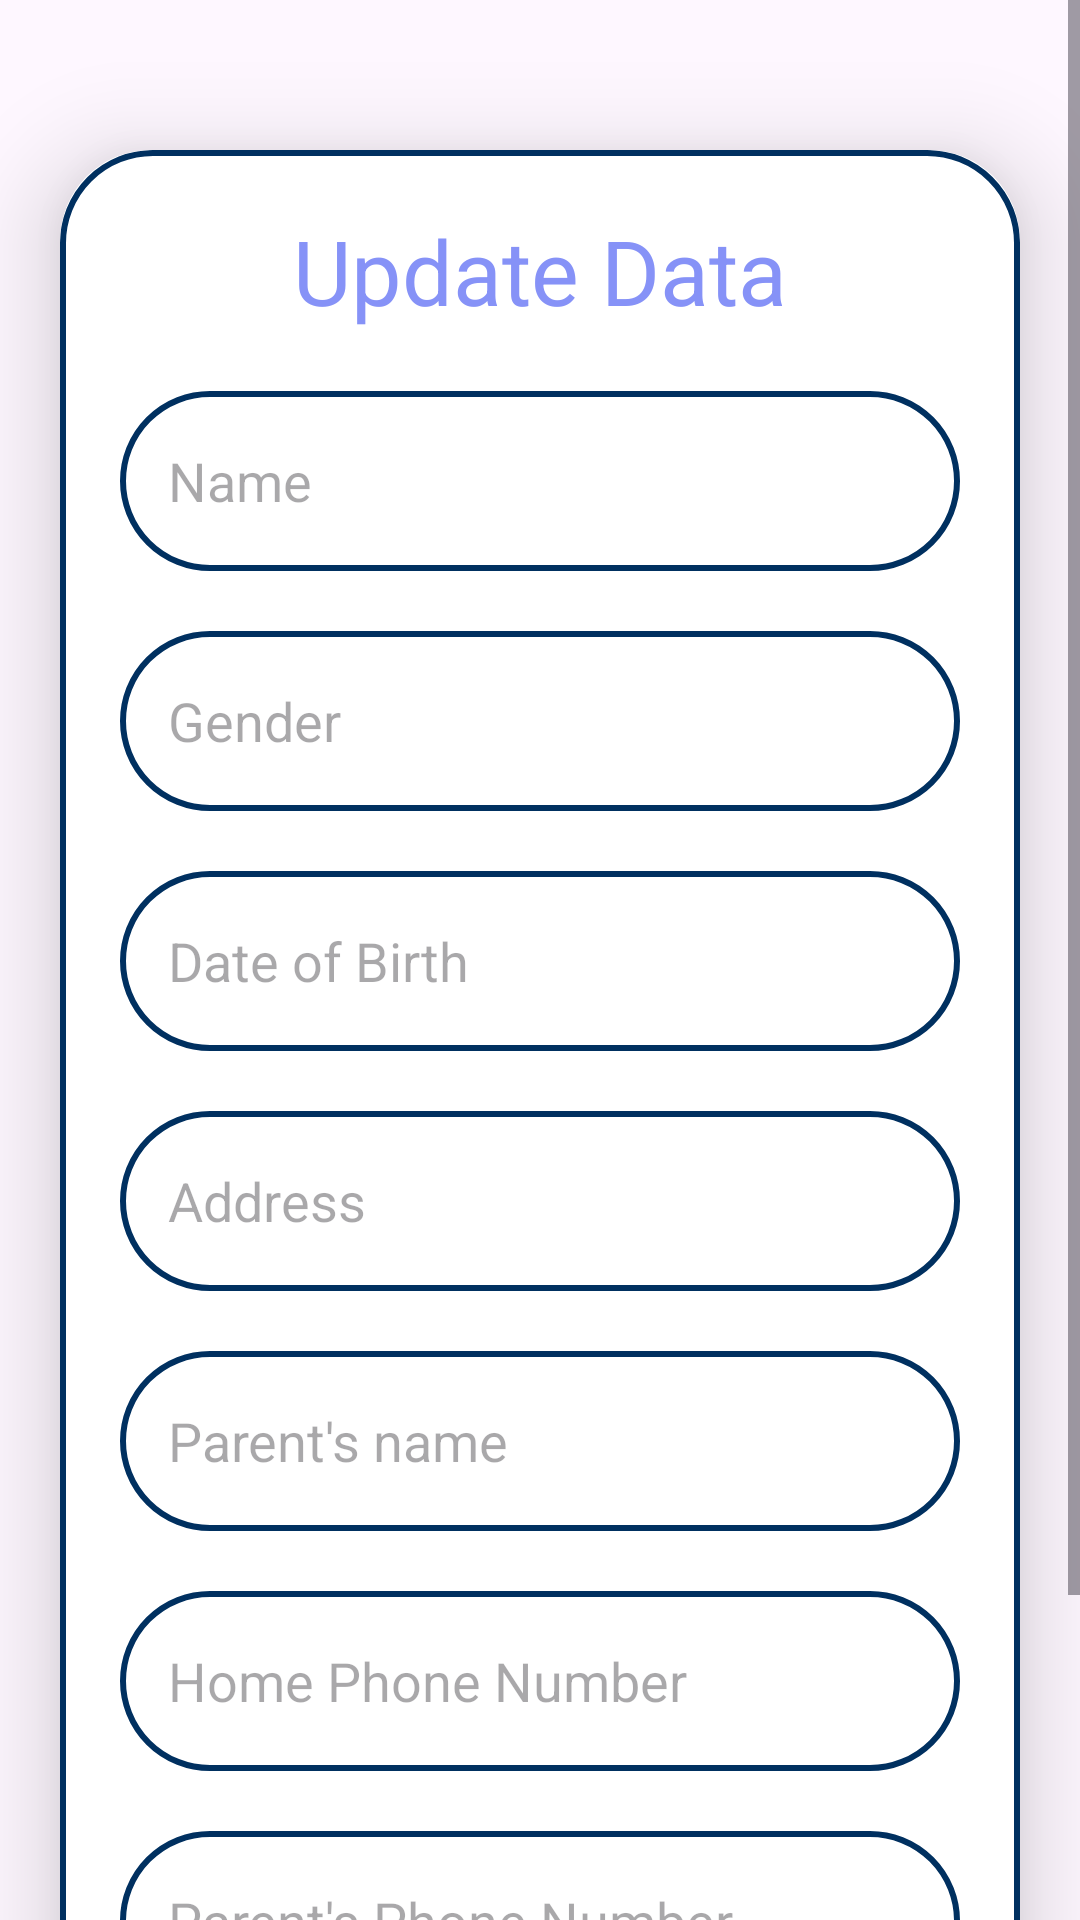

The Android layout XML behind this screen, and the referenced resources:
<!-- AndroidManifest.xml: application theme Theme.Wilsonpreschool -->
<!-- res/layout/activity_update.xml -->
<?xml version="1.0" encoding="utf-8"?>
<ScrollView
    xmlns:android="http://schemas.android.com/apk/res/android"
    xmlns:app="http://schemas.android.com/apk/res-auto"
    xmlns:tools="http://schemas.android.com/tools"
    android:layout_width="match_parent"
    android:layout_height="match_parent"
    android:orientation="vertical"
    tools:context=".UpdateActivity">

    <androidx.cardview.widget.CardView
        android:layout_width="match_parent"
        android:layout_height="wrap_content"
        android:layout_marginTop="50dp"
        android:layout_marginEnd="20dp"
        android:layout_marginStart="20dp"
        app:cardCornerRadius="30dp"
        app:cardElevation="20dp">

        <LinearLayout
            android:layout_width="match_parent"
            android:layout_height="wrap_content"
            android:orientation="vertical"
            android:layout_gravity="center_horizontal"
            android:padding="20dp"
            android:background="@drawable/lavender_border">

            <TextView
                android:layout_width="match_parent"
                android:layout_height="wrap_content"
                android:text="Update Data"
                android:textSize="30sp"
                android:textAlignment="center"
                android:textColor="@color/Lavender"/>

            <EditText
                android:layout_width="match_parent"
                android:layout_height="60dp"
                android:id="@+id/nameApp"
                android:background="@drawable/lavender_border"
                android:layout_marginTop="20dp"
                android:padding="16dp"
                android:hint="Name"
                android:gravity="start|center_vertical"
                android:textColor="@color/Lavender"/>

            <EditText
                android:layout_width="match_parent"
                android:layout_height="60dp"
                android:id="@+id/genderApp"
                android:background="@drawable/lavender_border"
                android:layout_marginTop="20dp"
                android:padding="16dp"
                android:hint="Gender"
                android:gravity="start|center_vertical"
                android:textColor="@color/Lavender"/>

            <EditText
                android:layout_width="match_parent"
                android:layout_height="60dp"
                android:id="@+id/birthApp"
                android:background="@drawable/lavender_border"
                android:layout_marginTop="20dp"
                android:padding="16dp"
                android:hint="Date of Birth"
                android:gravity="start|center_vertical"
                android:textColor="@color/Lavender"/>

            <EditText
                android:layout_width="match_parent"
                android:layout_height="60dp"
                android:id="@+id/addressApp"
                android:background="@drawable/lavender_border"
                android:layout_marginTop="20dp"
                android:padding="16dp"
                android:hint="Address"
                android:gravity="start|center_vertical"
                android:textColor="@color/Lavender"/>

            <EditText
                android:layout_width="match_parent"
                android:layout_height="60dp"
                android:id="@+id/parentApp"
                android:background="@drawable/lavender_border"
                android:layout_marginTop="20dp"
                android:padding="16dp"
                android:hint="Parent's name"
                android:gravity="start|center_vertical"
                android:textColor="@color/Lavender"/>

            <EditText
                android:layout_width="match_parent"
                android:layout_height="60dp"
                android:id="@+id/homeApp"
                android:background="@drawable/lavender_border"
                android:layout_marginTop="20dp"
                android:padding="16dp"
                android:hint="Home Phone Number"
                android:gravity="start|center_vertical"
                android:textColor="@color/Lavender"/>

            <EditText
                android:layout_width="match_parent"
                android:layout_height="60dp"
                android:id="@+id/parentsApp"
                android:background="@drawable/lavender_border"
                android:layout_marginTop="20dp"
                android:padding="16dp"
                android:hint="Parent's Phone Number"
                android:gravity="start|center_vertical"
                android:textColor="@color/Lavender"/>

            <Button
                android:layout_width="match_parent"
                android:layout_height="60dp"
                android:text="Update"
                android:id="@+id/updateButton"
                android:textSize="18sp"
                android:layout_marginTop="20dp"
                app:cornerRadius = "20dp"/>

        </LinearLayout>

    </androidx.cardview.widget.CardView>

</ScrollView>
<!-- resources referenced by this layout -->
<resources>
  <color name="Lavender">#8692F7</color>
  <!-- drawable lavender_border (drawable) -->
  <?xml version="1.0" encoding="utf-8"?>
  <shape xmlns:android="http://schemas.android.com/apk/res/android"
      android:shape="rectangle">
  
      <stroke
          android:width="2dp"
          android:color="@color/blue4"/>
  
      <corners
          android:radius="30dp"/>
  
  
  </shape>
  <style name="Theme.Wilsonpreschool" parent="Base.Theme.Wilsonpreschool" />
  <color name="blue4">#003060</color>
  <style name="Base.Theme.Wilsonpreschool" parent="Theme.Material3.DayNight.NoActionBar">
          
          <item name="colorPrimary">@color/blue4</item>
          <item name="colorPrimaryVariant">@color/blue4</item>
          <item name="colorOnPrimary">@color/white</item>
          
          <item name="colorSecondary">@color/teal_200</item>
          <item name="colorSecondaryVariant">@color/teal_700</item>
          <item name="colorOnSecondary">@color/black</item>
          
          <item name="android:statusBarColor">?attr/colorPrimaryVariant</item>
      </style>
  <color name="white">#FFFFFFFF</color>
  <color name="teal_200">#FF03DAC5</color>
  <color name="teal_700">#FF018786</color>
  <color name="black">#FF000000</color>
</resources>
